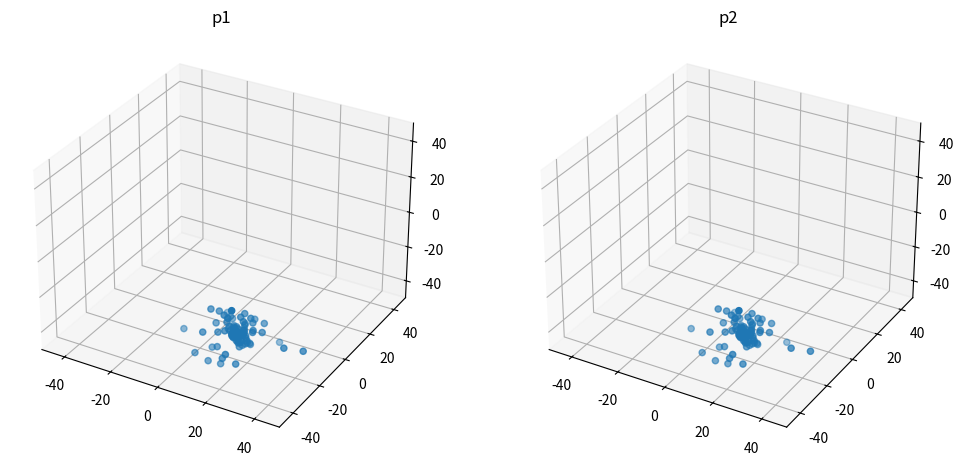

The matplotlib source for this figure: (Note: this script raises an exception after producing the figure.)
import os
import numpy as np
import matplotlib
import matplotlib.pyplot as plt
# from mpl_toolkits.mplot3d import Axes3D
from matplotlib.animation import FuncAnimation
matplotlib.use('Agg')


def initialize_random(param):
    '''
    This function initializes the agents, as well as the plotting window

    Parameters
    ----------
    param : dict
        Holds the necessary parameters.

    Raises
    ------
    ValueError
        Dimension is not supplied or invalid.

    Returns
    -------
    agent_old : np.ndarray
        Zeros.
    agent_now : np.ndarray
        Initial positions of agents.
    fig : figure object
        Figure to plot in.
    ax : artist object
        Artist axis to plot in.

    '''
    n = param["n"]
    d = param["d"]
    low, high = param["init_coord"]
    lower_lim, upper_lim = param["ax_lim"]
    

    # initialize n agents in d dimensions
    
    
    agent_now = np.random.uniform(low=low, high=high, size=(n, d))
    agent_old = np.zeros_like(agent_now)
    agent_temp = np.zeros_like(agent_now)
    
    if d == 2: 
        # some fig to plot
        fig = plt.figure()
        ax = fig.add_subplot(1, 1, 1)
        ax.set_xlim(lower_lim, upper_lim)
        ax.set_ylim(lower_lim, upper_lim)
    elif d == 3: 
        fig = plt.figure()
        ax = fig.add_subplot(1, 1, 1, projection = "3d")
        ax.set_xlim(lower_lim, upper_lim)
        ax.set_ylim(lower_lim, upper_lim)
        ax.set_zlim(lower_lim, upper_lim)
    else:
        raise ValueError("Incorrect number of dimensions. Choose d=2 or d=3.")

    return agent_old, agent_now, fig, ax

def inline_plot_2D(agent_now, ax, param):
    '''
    Plots in 2D after clearing axis object

    Parameters
    ----------
    agent_now : array (n, d)
    ax : axis object

    Returns
    -------
    ax : axis object

    '''
    lower_lim, upper_lim = param["ax_lim"]
    # plot 2D
    ax.clear()
    ax.scatter(agent_now[:, 0], agent_now[:, 1])
    ax.set_xlim(lower_lim, upper_lim)
    ax.set_ylim(lower_lim, upper_lim)
    plt.pause(0.01)
    
    return ax
    

def inline_plot_3D(agent_now, ax, param):
    '''
    Plots in 3D after clearing axis object

    Parameters
    ----------
    agent_now : array (n, d)
    ax : axis object

    Returns
    -------
    ax : axis object

    '''
    lower_lim, upper_lim = param["ax_lim"]
    ax.clear()
    ax.scatter(agent_now[:, 0], agent_now[:, 1], agent_now[:, 2])
    ax.set_xlim(lower_lim, upper_lim)
    ax.set_ylim(lower_lim, upper_lim)
    ax.set_zlim(lower_lim, upper_lim)
    plt.pause(0.01)
    
    return ax

def euclidian_dist(array):

    return np.sqrt(np.sum(array**2, axis = 1))

def update(agent_now, agent_old, param):
    '''
    Update of the postion of the agents, with the assumption that their acceleretion is computed from
    their pull towards the center of mass and the delta between their new and old position
    Parameters
    ----------
    agent_now : array (n, d)
        DESCRIPTION.
    agent_old : array (n, d)
        DESCRIPTION.
    center_pull : int, optional
        DESCRIPTION. The default is 1.5.

    Returns
    -------
    agent_temp : updated positon of agents

    '''
    d = param["d"]
    center_pull = param["center_pull"]
    
    agent_temp = np.zeros_like(agent_now)
    # calculate center of mass
    C = np.mean(agent_now, axis=0)

    # update the agent position according to acceleration to center
    for j in range(d):
        agent_temp[:, j] = 2 * agent_now[:, j] - agent_old[:, j] + \
            center_pull * (C[j] - agent_now[:, j]) / euclidian_dist((C - agent_now))
    
    return agent_temp
    

def simulate_flocking(initialize_func = initialize_random,
                      update_func = update,
                      inline_plotting = True,
                      d = 2,
                      param = {"n" : 100,
                               "init_coord":(-1, 1),
                               "ax_lim": (-50, 50),
                               "steps": 100,
                               "center_pull": 1.5}): 
    '''

    Parameters
    ----------
    n : int , optional
        number of agents. The default is 100.
    init_coord : tuple, optional
        Range of initialization of agents. The default is (-1, 1).
    steps : int, optional
        number of simulation steps. The default is 100.
    center_pull : float, optional
        pull factor towards center of mass. The default is 1.5.

    Returns
    -------
    None.

    '''
    steps = param["steps"]
    n = param["n"]
    param["d"] = d
    
    agent_old, agent_now, fig, ax = initialize_func(param)
    
    # inline plotting to explore
    if inline_plotting:
        if d == 2: 
            inline_plotting_func = inline_plot_2D
        elif d == 3: 
            inline_plotting_func = inline_plot_3D
        else:
            raise ValueError("Please simulate in 2 or 3 dimensions to plot inline!")
        
        # simulate
        for i in range(steps):
        
        
            agent_temp = update_func(agent_now, agent_old, param)
            # store updated and this position for next acceleration
            agent_old = agent_now.copy()
            agent_now = agent_temp.copy()
            
            # plot
            inline_plotting_func(agent_now, ax, param)
        
        # close the plotting window
        plt.close()
    
    # return animation for saving
    else:
        plt.close()
        # storage
        positions = np.zeros((steps+1, n, d))
        positions[0, :, :] = agent_now.copy()
        
        for i in range(steps):
        
        
            agent_temp = update_func(agent_now, agent_old, param)
            # store updated and this position for next acceleration
            agent_old = agent_now.copy()
            agent_now = agent_temp.copy()
            
            # insert in storage
            positions[i+1, :, :] = agent_now.copy()
            
        return positions
    
def animate_simulations(simulation_list, titles, filename, ax_lims = 50, directory = "animations"):
    
    if not all(len(x) == len(simulation_list[0]) for x in simulation_list):
        raise RuntimeError("All simulation must have been simulated with same number of steps")
        
    
    # check if directory exists
    if not os.path.exists(directory):
        # create directory if it does not exist
        os.makedirs(directory)
        
    
    # extraxt dimension    
    d = simulation_list[0].shape[2]
    
    if d == 2:

        # Create a list of plot objects
        lines = []
        ncol = len(simulation_list)
        fig, axs = plt.subplots(nrows=1, ncols=ncol, figsize = (ncol * 6,6))
    
        # distinguish between single and multi plotting
        if ncol == 1:
            # create PathCollection
            line = axs.scatter([], [])
            axs.set_title = titles[0]
            axs.set_xlim([-ax_lims, ax_lims])
            axs.set_ylim([-ax_lims, ax_lims])
    
            def update(frame):
                # reformat data
                xy = np.column_stack(tup=(simulation_list[0][frame, :, 0], simulation_list[0][frame, :, 1]))
                line.set_offsets(xy)
                return (line,)
    
        else:
            # for row in axs
            for i, ax in enumerate(axs):
                line = ax.scatter([], [])
                ax.set_title(titles[i])
                ax.set_xlim([-ax_lims, ax_lims])
                ax.set_ylim([-ax_lims, ax_lims])
                lines.append(line)
    
            # define the animation function
            def update(frame):
                for i, line in enumerate(lines):
                    # reformat data
                    xy = np.column_stack(tup=(simulation_list[i][frame, :, 0], simulation_list[i][frame, :, 1]))
                    line.set_offsets(xy)
                return tuple(lines)
    
        anim = FuncAnimation(
            fig=fig,
            func=update,
            frames=len(simulation_list[0]),
            interval=50,
            blit=True,
        )
    
        anim.save(directory + "/" + filename + ".mp4")
        
    elif d == 3:

        # create a list of plot objects
        lines = []
        ncol = len(simulation_list)
        fig = plt.figure(figsize=(ncol*6, 6))
        axs = [fig.add_subplot(1, ncol, i+1, projection='3d') for i in range(ncol)]
    
        if ncol == 1:
            line = axs.scatter([], [], [])
            axs.set_title(titles[0])
            axs.set_xlim3d([-ax_lims, ax_lims])
            axs.set_ylim3d([-ax_lims, ax_lims])
            axs.set_zlim3d([-ax_lims, ax_lims])
    
            def update(frame):
                xyz = simulation_list[0][frame]
                line._offsets3d = (xyz[:,0], xyz[:,1], xyz[:,2])
                return (line,)
    
        else:
            # for row in axs
            for i, ax in enumerate(axs):
                line = ax.scatter([], [], [])
                ax.set_title(titles[i])
                ax.set_xlim3d([-ax_lims, ax_lims])
                ax.set_ylim3d([-ax_lims, ax_lims])
                ax.set_zlim3d([-ax_lims, ax_lims])
                lines.append(line)
    
            # define the animation function
            def update(frame):
                for i, line in enumerate(lines):
                    xyz = simulation_list[i][frame]
                    line._offsets3d = (xyz[:,0], xyz[:,1], xyz[:,2])
                return tuple(lines)
    
        anim = FuncAnimation(
            fig=fig,
            func=update,
            frames=len(simulation_list[0]),
            interval=50,
            blit=True,
        )
    
        anim.save(directory + "/" + filename + ".mp4")


        

        

        
if __name__ == "__main__":
    # simulate in 2D
    #simulate_flocking(d = 2)
    # simulate in 3D
    #simulate_flocking(d = 3)
    # store a simulation
    pos = simulate_flocking(d = 3, inline_plotting = False)
    animate_simulations([pos, pos], ["p1", "p2"], "example")



